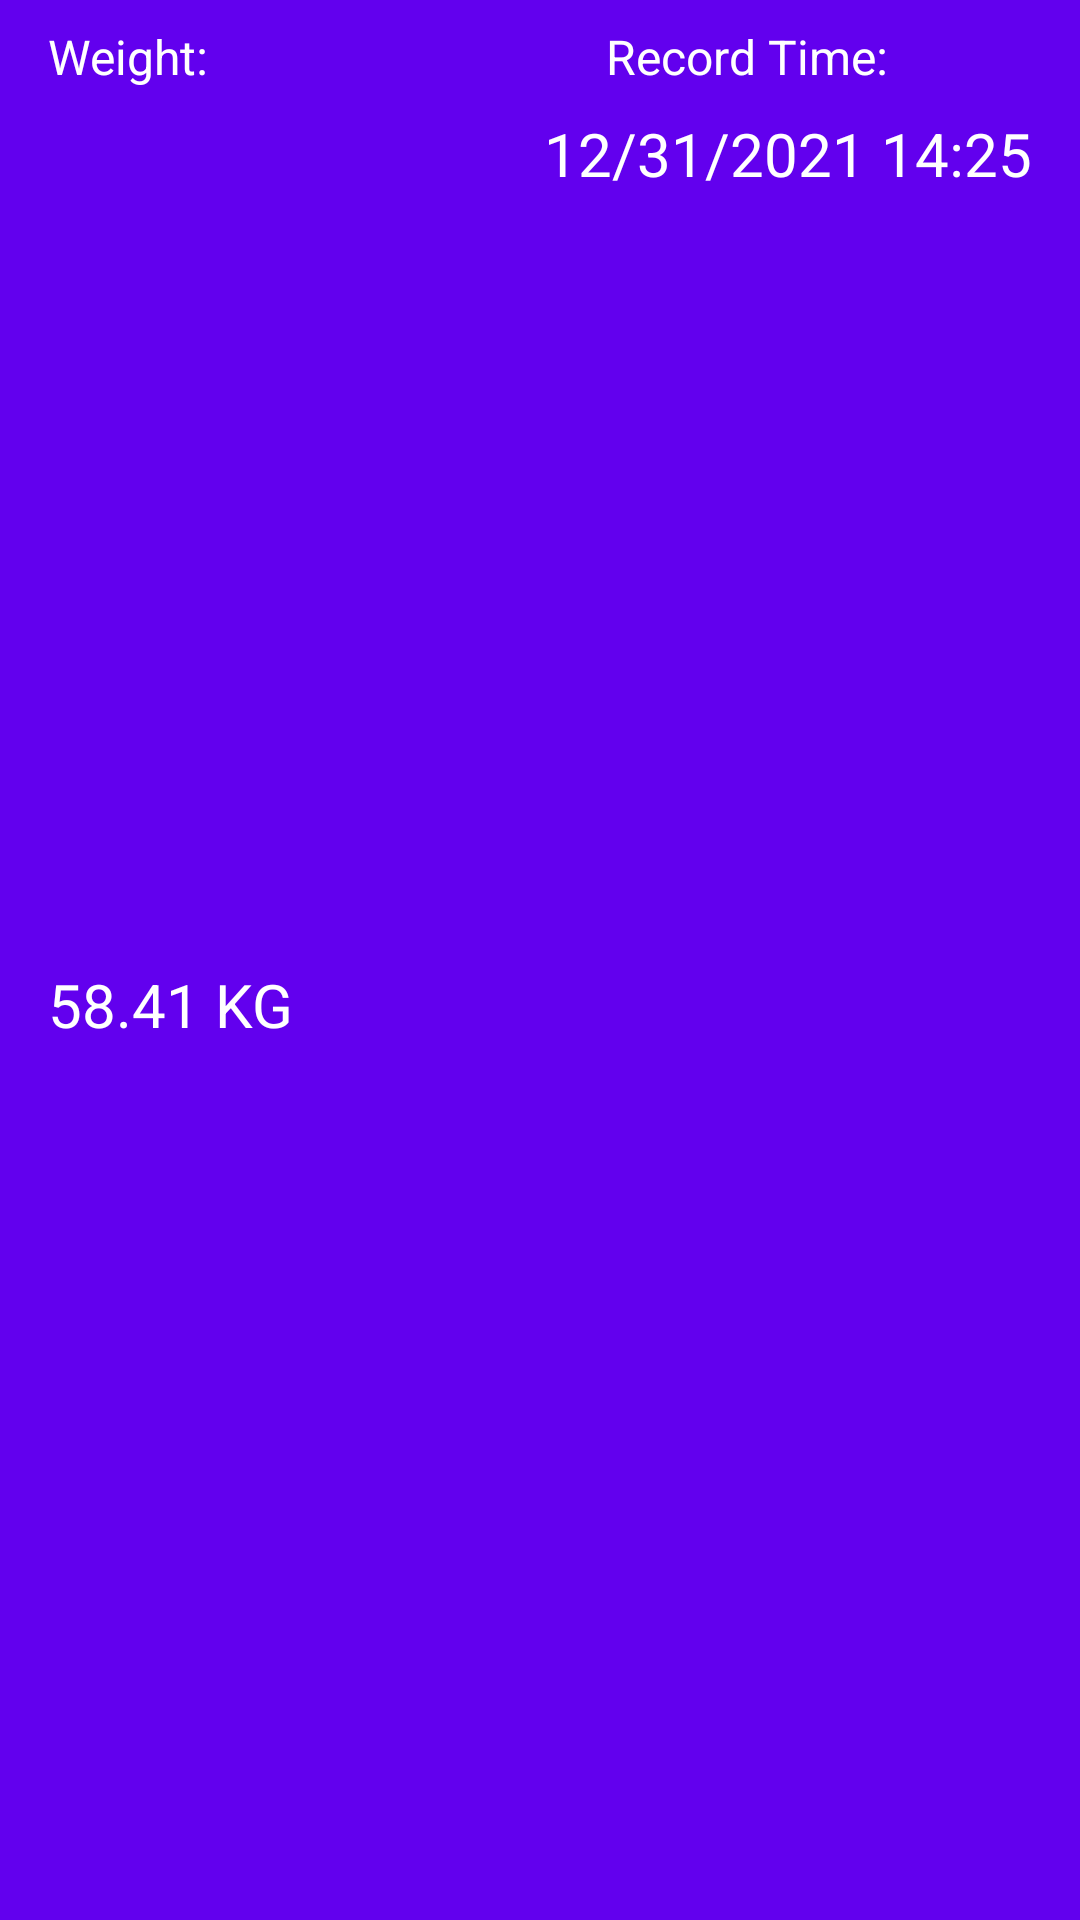

Reconstruct the res/layout file that produces this screen, plus the resources it refers to.
<!-- AndroidManifest.xml: application theme Theme.WeightTracker -->
<!-- res/layout/weight_record_item.xml -->
<?xml version="1.0" encoding="utf-8"?>
<androidx.constraintlayout.widget.ConstraintLayout xmlns:android="http://schemas.android.com/apk/res/android"
    xmlns:app="http://schemas.android.com/apk/res-auto"
    xmlns:tools="http://schemas.android.com/tools"
    android:layout_width="match_parent"
    android:layout_height="wrap_content"
    android:background="@drawable/ripple_item"
    android:clickable="true">

        <TextView
            android:id="@+id/tv_item_weightLabel"
            android:layout_width="wrap_content"
            android:layout_height="wrap_content"
            android:layout_marginStart="16dp"
            android:layout_marginLeft="16dp"
            android:layout_marginTop="8dp"
            android:text="@string/weight"
            android:textColor="@color/white"
            android:textSize="16sp"
            app:layout_constraintStart_toStartOf="parent"
            app:layout_constraintTop_toTopOf="parent" />

        <TextView
            android:id="@+id/tv_item_weight"
            android:layout_width="wrap_content"
            android:layout_height="wrap_content"
            android:layout_marginTop="8dp"
            android:layout_marginBottom="8dp"
            android:text="58.41 KG"
            android:textColor="@color/white"
            android:textSize="20sp"
            app:layout_constraintBottom_toBottomOf="parent"
            app:layout_constraintStart_toStartOf="@+id/tv_item_weightLabel"
            app:layout_constraintTop_toBottomOf="@+id/tv_item_weightLabel" />

        <TextView
            android:id="@+id/tv_item_recordTimeLabel"
            android:layout_width="wrap_content"
            android:layout_height="wrap_content"
            android:layout_marginTop="8dp"
            android:layout_marginEnd="64dp"
            android:layout_marginRight="64dp"
            android:text="@string/record_time"
            android:textColor="@color/white"
            android:textSize="16sp"
            app:layout_constraintEnd_toEndOf="parent"
            app:layout_constraintTop_toTopOf="parent" />

        <TextView
            android:id="@+id/tv_item_recordTime"
            android:layout_width="wrap_content"
            android:layout_height="wrap_content"
            android:layout_marginTop="8dp"
            android:layout_marginEnd="16dp"
            android:layout_marginRight="16dp"
            android:text="12/31/2021 14:25"
            android:textColor="@color/white"
            android:textSize="20sp"
            app:layout_constraintEnd_toEndOf="parent"
            app:layout_constraintTop_toBottomOf="@+id/tv_item_recordTimeLabel" />

</androidx.constraintlayout.widget.ConstraintLayout>
<!-- resources referenced by this layout -->
<resources>
  <color name="white">#FFFFFFFF</color>
  <!-- drawable ripple_item (drawable) -->
  <?xml version="1.0" encoding="utf-8"?>
  <ripple
      xmlns:android="http://schemas.android.com/apk/res/android"
      android:color="@color/material_on_surface_stroke">
  
      <item
          android:gravity="center">
          <shape android:shape="rectangle">
              <solid android:color="@color/design_default_color_primary"/>
          </shape>
      </item>
  
  </ripple>
  <string name="record_time">Record Time:</string>
  <string name="weight">Weight:</string>
  <style name="Theme.WeightTracker" parent="Theme.MaterialComponents.DayNight.DarkActionBar">
          
          <item name="colorPrimary">@color/purple_500</item>
          <item name="colorPrimaryVariant">@color/purple_700</item>
          <item name="colorOnPrimary">@color/white</item>
          
          <item name="colorSecondary">@color/teal_200</item>
          <item name="colorSecondaryVariant">@color/teal_700</item>
          <item name="colorOnSecondary">@color/black</item>
          
          <item name="android:statusBarColor" tools:targetApi="l">?attr/colorPrimaryVariant</item>
          
          <item name="android:textColorSecondary">@color/white</item>
      </style>
  <color name="purple_500">#FF6200EE</color>
  <color name="purple_700">#FF3700B3</color>
  <color name="teal_200">#FF03DAC5</color>
  <color name="teal_700">#FF018786</color>
  <color name="black">#FF000000</color>
</resources>
